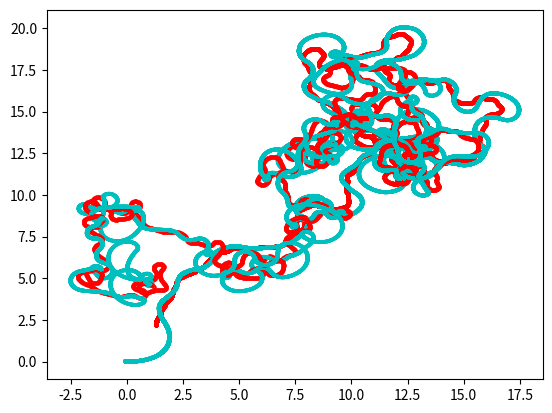

Generate this figure with matplotlib:
import numpy as np
import math 
import matplotlib.pyplot as plt
import random as r

# Dibuja robot en location_eje con color (c) y tamano (p/g)
def dibrobot(loc_eje,c,tamano):
  if tamano=='p':
    largo=0.1
    corto=0.05
    descentre=0.01
  else:
    largo=0.5
    corto=0.25
    descentre=0.05

  trasera_dcha=np.array([-largo,-corto,1])
  trasera_izda=np.array([-largo,corto,1])
  delantera_dcha=np.array([largo,-corto,1])
  delantera_izda=np.array([largo,corto,1])
  frontal_robot=np.array([largo,0,1])
  tita=loc_eje[2]
  Hwe=np.array([[np.cos(tita), -np.sin(tita), loc_eje[0]],
             [np.sin(tita), np.cos(tita), loc_eje[1]],
              [0,        0 ,        1]])
  Hec=np.array([[1,0,descentre],
              [0,1,0],
              [0,0,1]])
  extremos=np.array([trasera_izda, delantera_izda, delantera_dcha, trasera_dcha, trasera_izda, frontal_robot, trasera_dcha])
  robot=np.dot(Hwe,np.dot(Hec,np.transpose(extremos)))
  
  plt.plot(robot[0,:], robot[1,:], c)

#Funcion que normaliza el angulo entre -pi, pi
def norm_pi(th):
        if th > math.pi:
            th = th - 2 * math.pi
        elif th < -math.pi:
            th = th + 2 * math.pi
        return th
        
# Simula movimiento del robot con vc=[v,w] en T seg. desde xWR
def simubot(vc,xWR,T):
  if vc[1]==0:   # w=0
      xRk=np.array([vc[0]*T, 0, 0])
  else:
      R=vc[0]/vc[1]
      dtitak=vc[1]*T
      titak=norm_pi(dtitak)
      xRk=np.array([R*np.sin(titak), R*(1-np.cos(titak)), titak])  

  xWRp=loc(np.dot(hom(xWR),hom(xRk)))   # nueva localizaci�n xWR

  return xWRp

# Simula movimiento del robot con vc=[v,w] en T seg. desde xWR
def simubot(vc,xWR,T):
  if vc[1]==0:   # w=0
      xRk=np.array([vc[0]*T, 0, 0])
  else:
      R=vc[0]/vc[1]
      dtitak=vc[1]*T
      titak=norm_pi(dtitak)
      xRk=np.array([R*np.sin(titak), R*(1-np.cos(titak)), titak])  

  xWRp=loc(np.dot(hom(xWR),hom(xRk)))   # nueva localizaci�n xWR

  return xWRp

# A partir de un punto crea la matriz en coordenadas homogeneas 
def hom(x):
    x1 = x[0]; y1 = x[1]; th = x[2]

    T = np.array([
        [np.cos(th), - np.sin(th), x1],
        [np.sin(th), np.cos(th), y1],
        [0, 0, 1]])

    return T

# A partir de una matriz calcula el punto
def loc(T):
    nx = T[0][0]; ny = T[1][0]
    px = T[0][2]; py = T[1][2]
    x = np.array([px, py,norm_pi(np.arctan2(ny,nx))])

    return x

# Transforma de coordenadas cartesianas a polares
def cart2pol(x, y, th):
    rho = np.sqrt(np.power(x,2) + np.power(y,2))
    beta = norm_pi(np.arctan2(y, x) + math.pi)
    alpha = beta - th
    return np.array([[rho], [alpha], [beta]])

def ej3():
    reached = False
    k = np.array([[0.35,0,0],[0,0.4,0.4]])
    
    wxm = np.array([1.3, 2.2, np.deg2rad(90)])
    wxr = np.array([0.0,0.0,0.0])
    w_movil = 0
    # Variables auxiliares para el plot de la grafica
    i = 0
    vel_axis = [0]
    w_vel_axis = [0]
    x_axis = 0
    # Bulce en el que se recorren los puntos marcados 
    while not reached:
        # Simulacion del objeto movil
        wxm_plus = simubot(np.array([0.2, w_movil]), wxm, i)
        
        # Se calcula la localizacion del robot con respecto al movil (punto objetivo)
        mTw = np.dot(np.linalg.inv(hom(wxm)),hom(wxr))
        mxw = loc(mTw)

        # se transforma a coordenadas polares
        mxw_plus = cart2pol(mxw[0],mxw[1],mxw[2])
        
        # se calculan la velocidad lineal y angular 
        vel = np.dot(k,mxw_plus)
        vr = vel[0][0]
        wr = vel[1][0]

        # Comprobacion de que no se supera en ningun caso 3 m/s o 3 rad/s
        if vr > 3 or wr > 3: 
            print(vr , wr)
            #input()

        # Se simula el movimiento 
        wxr_plus = simubot(np.array([vr,wr]),wxr,i)
        
        dibrobot(wxr,'c','p')
        plt.plot(wxm[0], wxm[1],marker="o", markersize=2, markeredgecolor="red")
        
        # Se comprueba que se ha alcanzado el punto con un error minimo (debido a que son floats y nunca se alcanza 0)
        if mxw_plus[0] < 0.5 and mxw_plus[0] > -0.5 and mxw_plus[1] < 0.05 and mxw_plus[1] > -0.05 and mxw_plus[2] < 0.05 and mxw_plus[2] > -0.05:
            print(mxw_plus)
            print('para porque lo pilla en', x_axis)
            reached = True

        wxr = wxr_plus
        wxm = wxm_plus
        i += 0.00001
        x_axis += 1 
        if x_axis%17 == 0:
            w_movil = r.uniform(-1,1)
    
    # Muestra el recorrido 
    plt.show()

    # Muestra la grafica de velocidad 
    #plt.plot(range(0, x_axis+1),w_vel_axis, color='red')
    #plt.plot(range(0, x_axis+1),vel_axis, color='blue')
    #plt.show()




ej3()